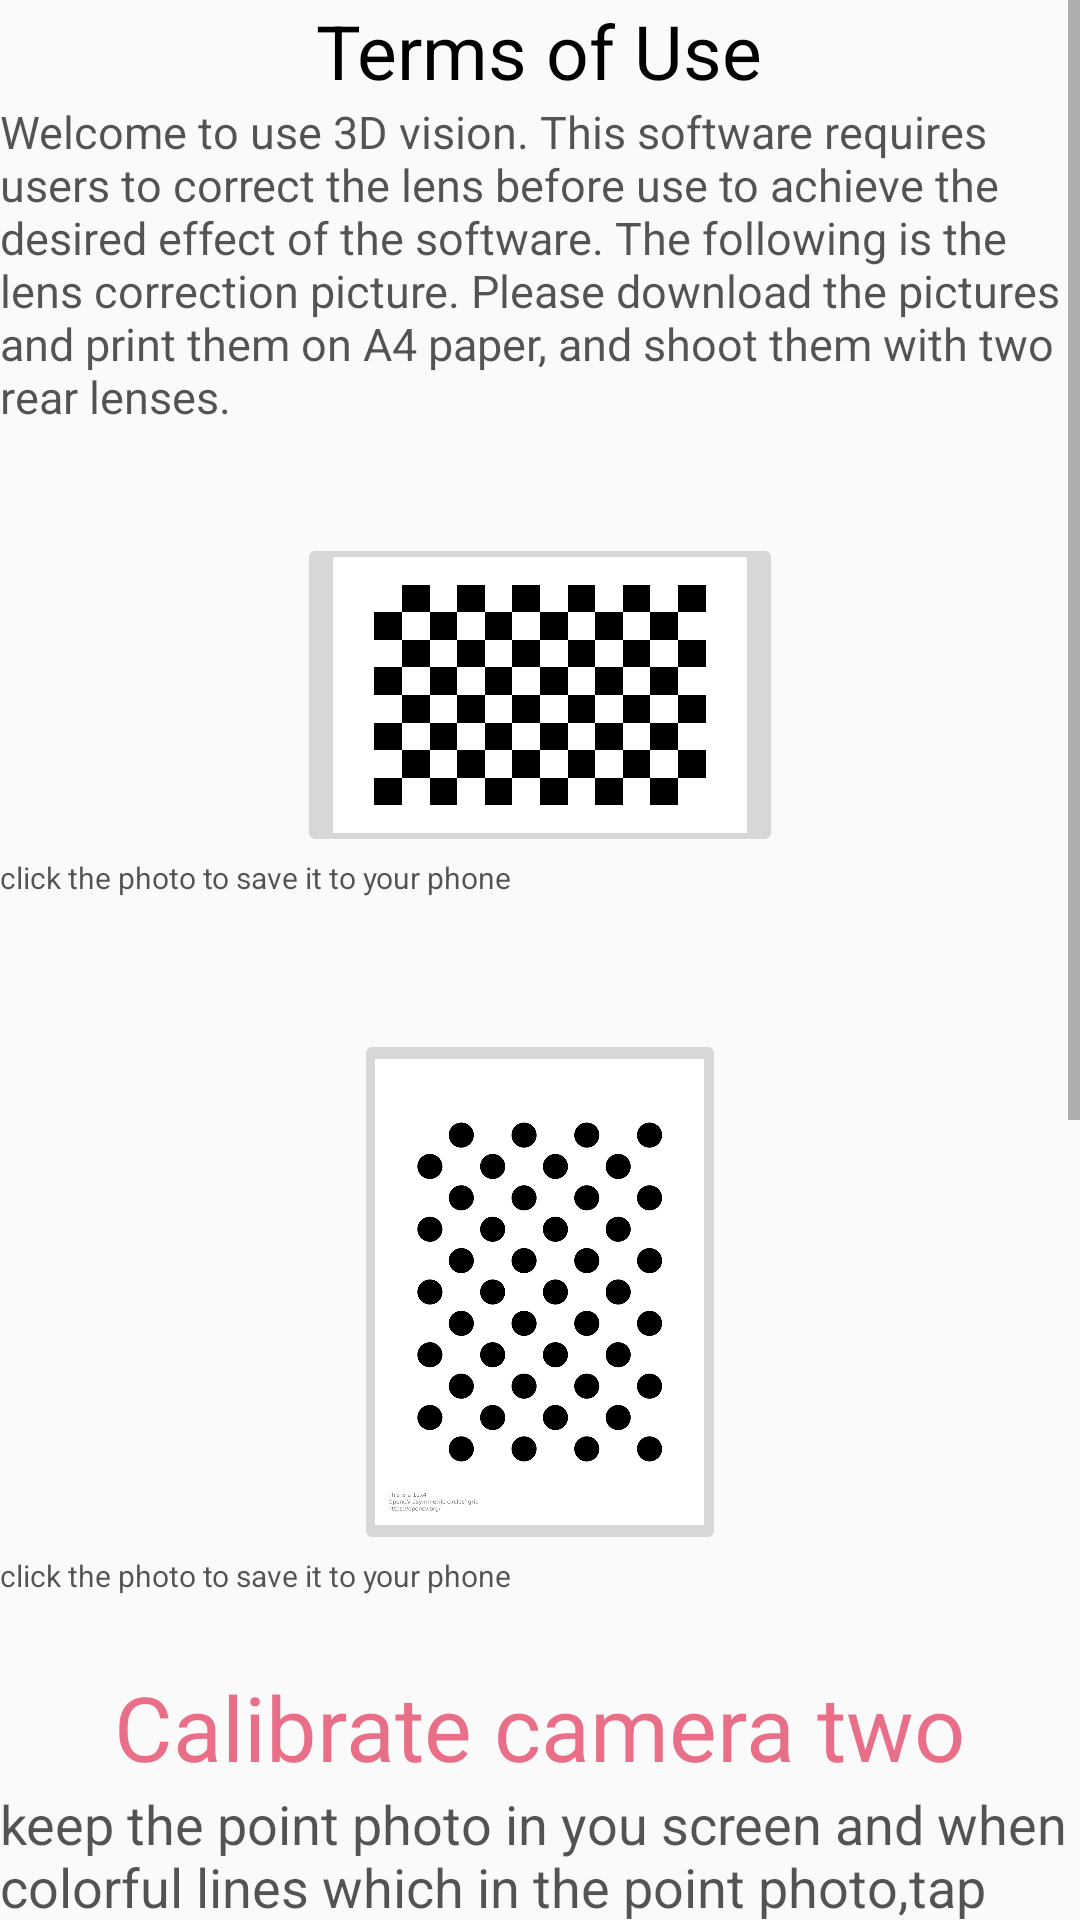

This screen was rendered from an Android layout file. Write that file and the resources it references.
<!-- AndroidManifest.xml: activity theme Theme.Design.Light.NoActionBar -->
<!-- res/layout/activity_terms.xml -->
<?xml version="1.0" encoding="utf-8"?>
<ScrollView xmlns:android="http://schemas.android.com/apk/res/android"
    android:layout_width="match_parent"
    android:layout_height="match_parent">

    <LinearLayout
        android:layout_width="match_parent"
        android:layout_height="wrap_content"
        android:orientation="vertical">

        <TextView
            android:layout_width="wrap_content"
            android:layout_height="wrap_content"
            android:layout_gravity="center"
            android:text="@string/user1"
            android:textColor="@color/black"
            android:textSize="25dp" />

        <TextView
            android:layout_width="wrap_content"
            android:layout_height="wrap_content"
            android:layout_gravity="center"
            android:text="@string/user2"
            android:textColor="@color/blackTrans"
            android:textSize="15dp" />

        <ImageButton
            android:id="@+id/lenstadmap"
            android:layout_width="162dp"
            android:layout_height="108dp"
            android:layout_gravity="center"
            android:scaleType="centerCrop"
            android:src="@mipmap/stdmap" />

        <TextView
            android:layout_width="wrap_content"
            android:layout_height="wrap_content"
            android:text="@string/user3"
            android:textColor="@color/blackTrans"
            android:textSize="10dp" />

        <TextView
            android:layout_width="wrap_content"
            android:layout_height="wrap_content"
            android:textColor="@color/grayTrans"
            android:textSize="15dp" />

        <ImageButton
            android:id="@+id/formatpic2"
            android:layout_width="124dp"
            android:layout_height="175.4dp"
            android:layout_gravity="center"
            android:scaleType="centerCrop"
            android:src="@drawable/acircles_pattern" />

        <TextView
            android:layout_width="wrap_content"
            android:layout_height="wrap_content"
            android:text="@string/user3"
            android:textColor="@color/blackTrans"
            android:textSize="10dp" />

        <TextView
            android:layout_width="wrap_content"
            android:layout_height="wrap_content"
            android:layout_gravity="center"
            android:text="@string/calibrate_title2"
            android:textColor="@color/CrimsonTrans"
            android:textSize="30dp" />

        <TextView
            android:layout_width="wrap_content"
            android:layout_height="wrap_content"
            android:layout_gravity="center"
            android:text="@string/user6"
            android:textColor="@color/blackTrans"
            android:textSize="18dp" />

        <TextView
            android:layout_width="wrap_content"
            android:layout_height="wrap_content"
            android:layout_gravity="center"
            android:text="@string/user7"
            android:textColor="@color/blackTrans"
            android:textSize="18dp" />

        <ImageView
            android:layout_width="346.5dp"
            android:layout_height="162dp"
            android:layout_gravity="center"
            android:src="@drawable/jiaocheng" />

        <TextView
            android:layout_width="wrap_content"
            android:layout_height="wrap_content"
            android:layout_gravity="center"
            android:text="\n" />

        <LinearLayout
            android:layout_width="wrap_content"
            android:layout_height="wrap_content"
            android:layout_marginLeft="253dp"
            android:orientation="horizontal">


            <RadioButton
                android:id="@+id/check_user"
                android:layout_width="wrap_content"
                android:layout_height="wrap_content"
                android:checked="false" />

            <TextView
                android:layout_width="wrap_content"
                android:layout_height="wrap_content"
                android:text="@string/user_check"
                android:textColor="@color/black"
                android:textSize="10dp" />
        </LinearLayout>
        <TextView
            android:layout_width="match_parent"
            android:layout_height="wrap_content"
            android:textSize="20dp"
            android:text="\n"/>
            <Button
                android:layout_width="300dp"
                android:layout_height="60dp"
                android:background="@drawable/btn_xxx"
                android:layout_gravity="center"
                android:text="@string/user_commit"
                android:textColor="@color/white"
                android:id="@+id/user_commit"/>
        <TextView
            android:layout_width="match_parent"
            android:layout_height="wrap_content"
            android:textSize="20dp"
            android:text="\n"/>
    </LinearLayout>
</ScrollView>
<!-- resources referenced by this layout -->
<resources>
  <color name="CrimsonTrans">#9ADC143C</color>
  <color name="black">#FF000000</color>
  <color name="blackTrans">#AA000000</color>
  <color name="grayTrans">#AAB0C4DE</color>
  <color name="white">#FFFFFFFF</color>
  <!-- drawable acircles_pattern: png bitmap (drawable-v24, 111282 bytes) -->
  <!-- drawable btn_xxx (drawable-v24) -->
  <?xml version="1.0" encoding="utf-8"?>
  <selector xmlns:android="http://schemas.android.com/apk/res/android">
      
      <item android:drawable="@drawable/btn_xx_normal" android:state_pressed="false"/>
      
      <item android:drawable="@drawable/btn_xx_pressed" android:state_pressed="true"/>
  
  </selector>
  <!-- drawable jiaocheng: png bitmap (drawable-v24, 943338 bytes) -->
  <!-- mipmap stdmap: png bitmap (mipmap-xxxhdpi, 267863 bytes) -->
  <string name="calibrate_title2">Calibrate camera two</string>
  <string name="user1">Terms of Use</string>
  <string name="user2">Welcome to use 3D vision. This software requires users to correct the lens before use to achieve the desired effect of the software. The following is the lens correction picture. Please download the pictures and print them on A4 paper, and shoot them with two rear lenses.\n\n</string>
  <string name="user3">click the photo to save it to your phone\n\n</string>
  <string name="user6">"keep the point photo in you screen and when colorful lines which in the point photo,tap your screen. Then move your phone to change the point photo just as the green windows in the following picture shows. "</string>
  <string name="user7">tap at least 20 times then tap the Calibrate button. After calculate you can see more operation in the list</string>
  <string name="user_check">understand</string>
  <string name="user_commit">I Agree</string>
  <!-- drawable btn_xx_normal (drawable-v24) -->
  <?xml version="1.0" encoding="utf-8"?>
  <shape xmlns:android="http://schemas.android.com/apk/res/android"
      android:shape="rectangle">
      
      <corners android:radius="360dip" />
      <solid android:color="@color/clayBlack"/>
      <size android:width="150dp"
          android:height="40dp"/>
      <stroke
          android:width="1dp"
          android:color="@color/AliceBlue"
          />
  </shape>
  <!-- drawable btn_xx_pressed (drawable-v24) -->
  <?xml version="1.0" encoding="utf-8"?>
  <shape xmlns:android="http://schemas.android.com/apk/res/android"
      android:shape="rectangle">
      
      <corners android:radius="360dip" />
      
      <solid android:color="@color/AliceBlue"/>
      <size android:width="150dp"
      android:height="40dp"/>
      
      <stroke
          android:width="1dp"
          android:color="@color/SeaShell"
          />
  </shape>
  <color name="clayBlack">#232323</color>
  <color name="AliceBlue">#59F0F8FF</color>
  <color name="SeaShell">	#FFF5EE</color>
</resources>
